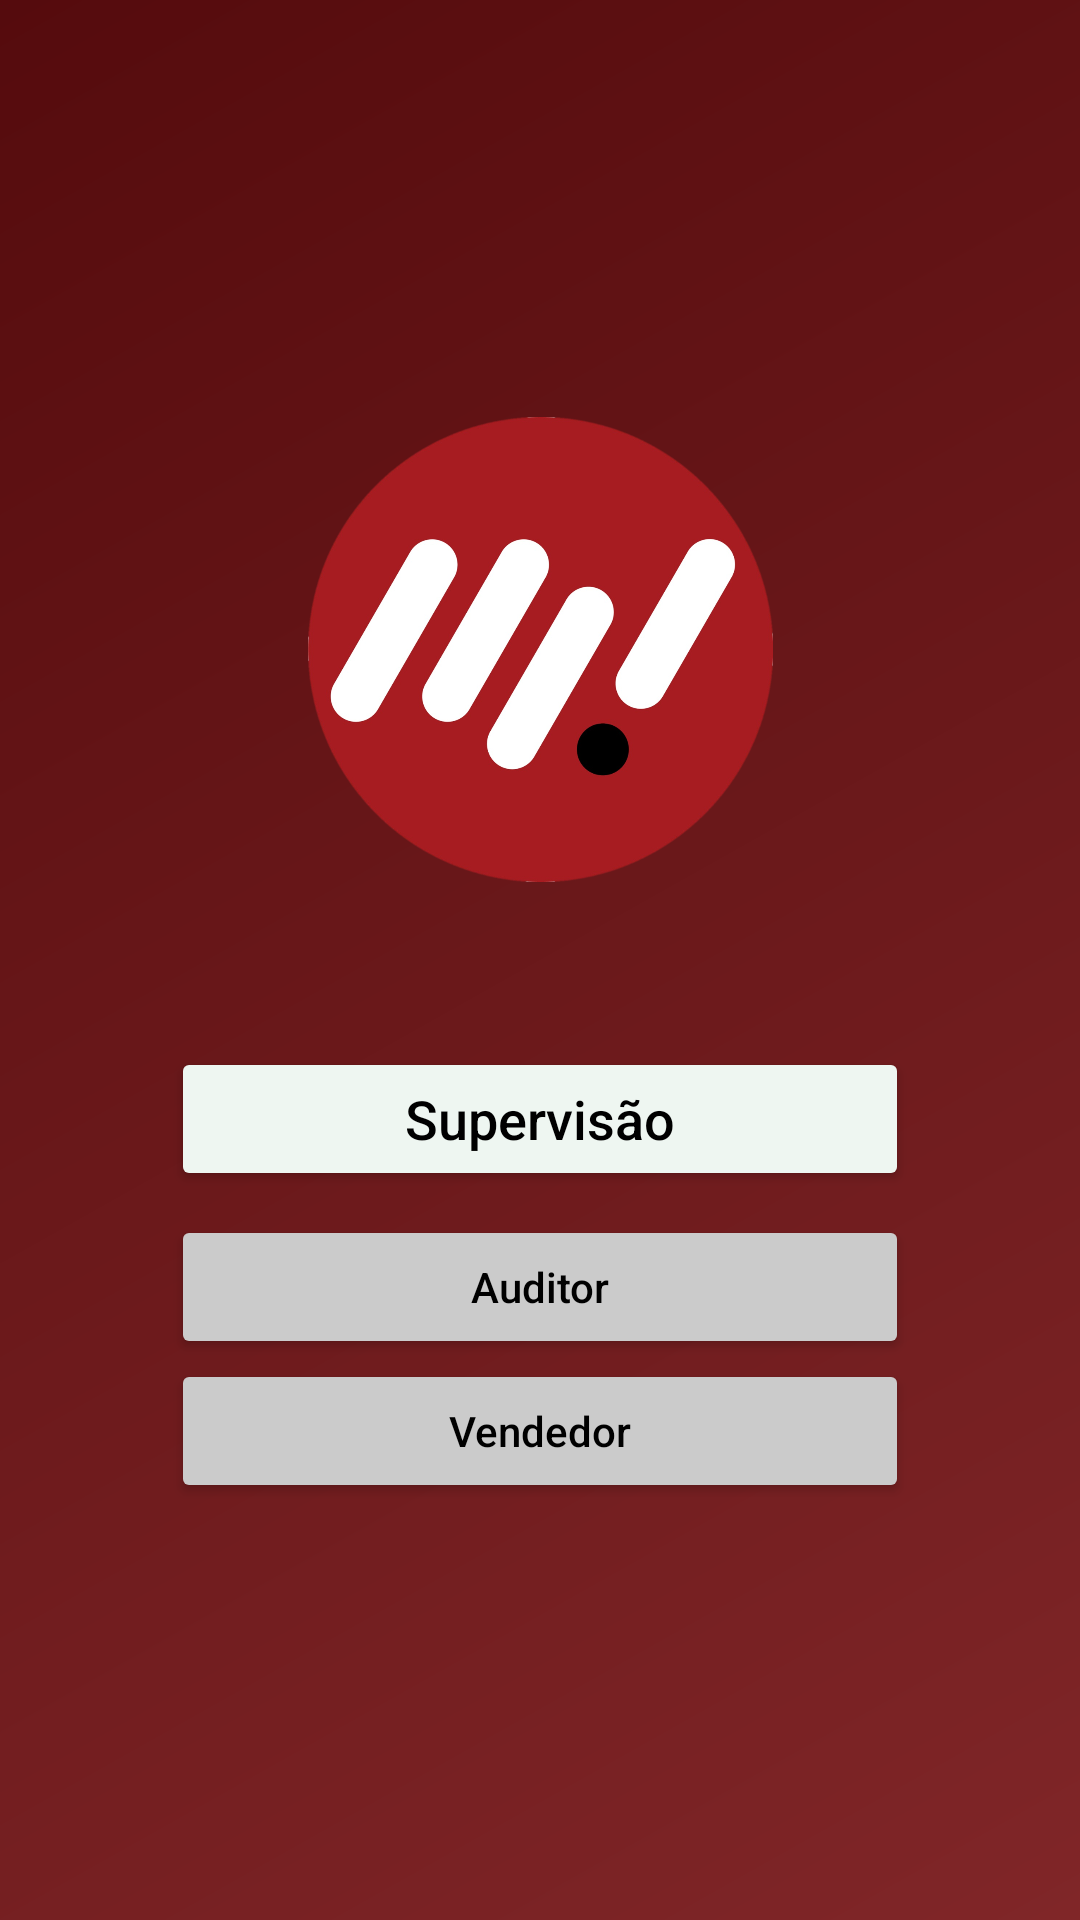

Layout XML and referenced resources for this Android screen:
<!-- AndroidManifest.xml: application theme Theme.AppJava -->
<!-- res/layout/activity_main2.xml -->
<?xml version="1.0" encoding="utf-8"?>
<LinearLayout xmlns:android="http://schemas.android.com/apk/res/android"
    xmlns:app="http://schemas.android.com/apk/res-auto"
    xmlns:tools="http://schemas.android.com/tools"
    android:id="@+id/principal1"
    android:layout_width="match_parent"
    android:layout_height="match_parent"
    android:background="@drawable/background_novo"
    android:gravity="center_vertical"
    android:orientation="vertical"
    android:paddingLeft="32dp"
    android:paddingRight="32dp"
    android:visibility="visible"
    tools:context="Activity.AuditorActivity">

    <ImageView
        android:id="@+id/logoFactu"
        android:layout_width="match_parent"
        android:layout_height="155dp"
        android:layout_marginBottom="55dp"
        android:baselineAlignBottom="false"
        android:clickable="false"
        android:contentDescription="Imagem da Factu"
        android:scaleType="centerInside"
        android:visibility="visible"
        app:srcCompat="@drawable/factu_png2"
        tools:src="@drawable/factu_png2"
        tools:srcCompat="@drawable/factu_png2"
        tools:visibility="visible" />
    <Button
        android:id="@+id/entrarSupervisao"
        android:layout_width="match_parent"
        android:layout_height="wrap_content"
        android:layout_marginLeft="25dp"
        android:layout_marginRight="25dp"
        android:backgroundTint="#EEF6F1"
        android:shadowColor="#000000"
        android:text="Supervisão"
        android:textSize="18dp"
        android:textAllCaps="false"
        android:textColor="#000000"
        app:rippleColor="#676464"
        android:layout_marginBottom="8dp"
        />

    <Button
        android:id="@+id/entrarAuditor"
        android:layout_width="match_parent"
        android:layout_height="wrap_content"
        android:layout_marginLeft="25dp"
        android:layout_marginRight="25dp"
        android:backgroundTint="#CBCBCB"
        android:shadowColor="#000000"
        android:text="Auditor"
        android:textAllCaps="false"
        android:textColor="#000000"
        app:rippleColor="#323131"/>

    <Button
        android:id="@+id/entrarVendedor"
        android:layout_width="match_parent"
        android:layout_height="wrap_content"
        android:layout_marginLeft="25dp"
        android:layout_marginRight="25dp"
        android:backgroundTint="#CBCBCB"
        android:shadowColor="#000000"
        android:text="Vendedor"
        android:textAllCaps="false"
        android:textColor="#000000"
        app:rippleColor="#FF323131"
        />

</LinearLayout>
<!-- resources referenced by this layout -->
<resources>
  <!-- drawable background_novo (drawable) -->
  <?xml version="1.0" encoding="utf-8"?>
  <shape xmlns:android="http://schemas.android.com/apk/res/android"
      android:shape="rectangle">
      <gradient
          android:startColor="#802628"
          android:endColor="#550B0D"
          android:angle="135">
      </gradient>
  </shape>
  <!-- drawable factu_png2: png bitmap (drawable, 352184 bytes) -->
  <style name="Theme.AppJava" parent="Base.Theme.AppJava" />
  <style name="Base.Theme.AppJava" parent="Theme.Material3.DayNight.NoActionBar">
          <item name="colorPrimary">@color/cor</item>
          <item name="android:textColor">@android:color/white</item>
          <item name="android:editTextColor">@android:color/white</item>
          <item name="windowActionBar">false</item>
          <item name="windowNoTitle">true</item>
          
          
      </style>
  <color name="cor">#5A0F0F</color>
</resources>
